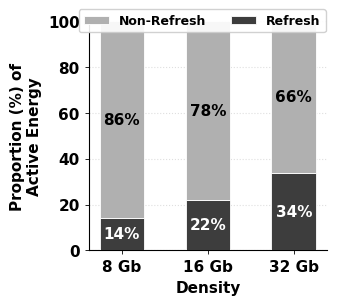

The matplotlib source for this figure: (Note: this script raises an exception after producing the figure.)
#!/usr/bin/env python3
"""
Stacked bar chart: Refresh vs Non-Refresh energy proportion by LPDDR5 die density.
Reproduces the style of Fig. 2 in the paper.
"""

import matplotlib
matplotlib.use("Agg")
import matplotlib.pyplot as plt
import matplotlib.font_manager as fm
import os

# ── Font ──────────────────────────────────────────────────────────────────────
ARIAL_NARROW_BOLD = '/home/wing02/.fonts/arialnarrow_bold.ttf'
if os.path.exists(ARIAL_NARROW_BOLD):
    fm.fontManager.addfont(ARIAL_NARROW_BOLD)
    font_name = fm.FontProperties(fname=ARIAL_NARROW_BOLD).get_name()
else:
    font_name = 'DejaVu Sans'

plt.rcParams.update({
    'font.family':       font_name,
    'font.weight':       'bold',
    'font.size':         11,
    'axes.labelsize':    11,
    'axes.titlesize':    11,
    'xtick.labelsize':   11,
    'ytick.labelsize':   11,
    'axes.linewidth':    0.8,
    'xtick.major.width': 0.6,
    'ytick.major.width': 0.6,
    'xtick.major.size':  3,
    'ytick.major.size':  3,
})

# ── Data ──────────────────────────────────────────────────────────────────────
densities = ['8 Gb', '16 Gb', '32 Gb']
refresh     = [14, 22, 34]          # % Refresh energy
non_refresh = [86, 78, 66]          # % Non-Refresh energy

# ── Colors ────────────────────────────────────────────────────────────────────
COLOR_REFRESH     = '#3d3d3d'   # dark gray  (Refresh)
COLOR_NON_REFRESH = '#b0b0b0'   # light gray (Non-Refresh)
EDGE_COLOR        = 'white'

# ── Figure ────────────────────────────────────────────────────────────────────
fig, ax = plt.subplots(figsize=(3.5, 3.2))

x = range(len(densities))
bar_w = 0.52
# Refresh (bottom) ← 순서 바꿈
bars_r = ax.bar(x, refresh, width=bar_w,
                color=COLOR_REFRESH, edgecolor=EDGE_COLOR,
                linewidth=0.6, label='Refresh', zorder=3)

# Non-Refresh (top, stacked) ← bottom=refresh 로 변경
bars_nr = ax.bar(x, non_refresh, width=bar_w, bottom=refresh,
                 color=COLOR_NON_REFRESH, edgecolor=EDGE_COLOR,
                 linewidth=0.6, label='Non-Refresh', zorder=3)



# ── Text labels inside bars ───────────────────────────────────────────────────
for i, (nr, r) in enumerate(zip(non_refresh, refresh)):
    # Refresh label (center of bottom segment)
    ax.text(i, r / 2, f'{r}%',
            ha='center', va='center',
            fontsize=11, fontweight='bold', color='white', zorder=5)
    # Non-Refresh label (center of top segment)
    ax.text(i, r + nr / 2, f'{nr}%',
            ha='center', va='center',
            fontsize=11, fontweight='bold', color='black', zorder=5)

# ── Axes formatting ───────────────────────────────────────────────────────────
ax.set_xticks(list(x))
ax.set_xticklabels(densities, fontweight='bold')
ax.set_yticks(range(0, 101, 20))
ax.set_ylim(0, 100)
ax.set_ylabel('Proportion (%) of\nActive Energy', fontweight='bold')
ax.set_xlabel('Density', fontweight='bold')

ax.spines['top'].set_visible(False)
ax.spines['right'].set_visible(False)
ax.grid(axis='y', linestyle=':', alpha=0.4, zorder=0)

# ── Legend ────────────────────────────────────────────────────────────────────
ax.legend(
    handles=[bars_nr, bars_r],
    labels=['Non-Refresh', 'Refresh'],
    loc='upper right',
    fontsize=9,
    frameon=True,
    framealpha=0.9,
    edgecolor='#cccccc',
    ncol=2,
    bbox_to_anchor=(1.02, 1.08),
)

# ── Save ─────────────────────────────────────────────────────────────────────
fig.tight_layout()
out_dir = os.path.dirname(os.path.abspath(__file__))
for ext in ('pdf', 'png'):
    path = os.path.join(out_dir, f'refresh_power.{ext}')
    dpi  = 600 if ext == 'png' else None
    fig.savefig(path, bbox_inches='tight', dpi=dpi)
    print(f'Saved: {path}')

plt.close(fig)
